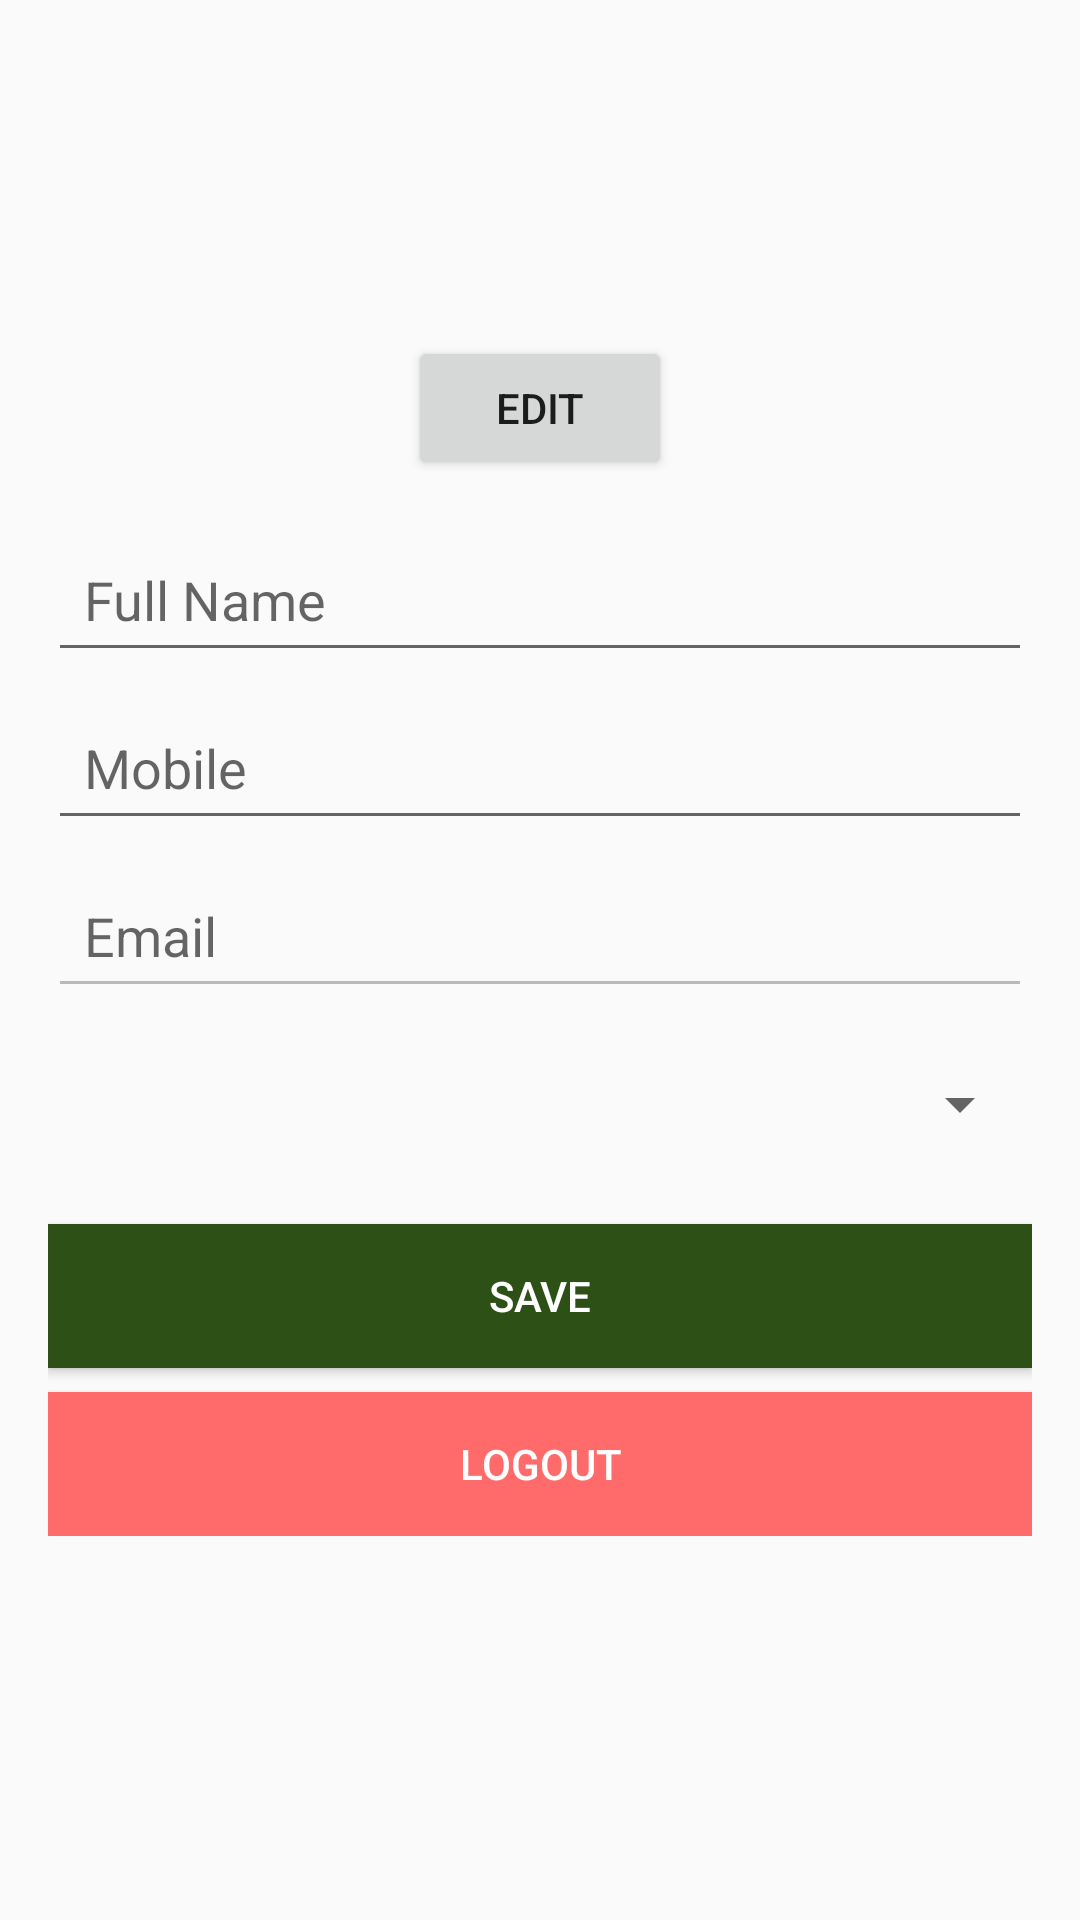

The Android layout XML behind this screen, and the referenced resources:
<!-- AndroidManifest.xml: application theme Theme.Soil_testing -->
<!-- res/layout/fragment_profile.xml -->
<?xml version="1.0" encoding="utf-8"?>
<ScrollView xmlns:android="http://schemas.android.com/apk/res/android"
    android:layout_width="match_parent"
    android:layout_height="match_parent">

    <LinearLayout
        android:layout_width="match_parent"
        android:layout_height="wrap_content"
        android:orientation="vertical"
        android:padding="16dp">

        <ImageView
            android:id="@+id/user_avatar"
            android:layout_width="80dp"
            android:layout_height="80dp"
            android:src="@drawable/ic_launcher_background"
            android:layout_gravity="center_horizontal"
            android:layout_marginBottom="16dp" />

        <Button
            android:id="@+id/edit_button"
            android:layout_width="wrap_content"
            android:layout_height="wrap_content"
            android:text="Edit"
            android:layout_gravity="center_horizontal"
            android:layout_marginBottom="16dp" />

        <EditText
            android:id="@+id/name_input"
            android:layout_width="match_parent"
            android:layout_height="48dp"
            android:hint="Full Name"
            android:padding="12dp"
            android:layout_marginBottom="8dp" />

        <EditText
            android:id="@+id/mobile_input"
            android:layout_width="match_parent"
            android:layout_height="48dp"
            android:hint="Mobile"
            android:inputType="phone"
            android:padding="12dp"
            android:layout_marginBottom="8dp" />

        <EditText
            android:id="@+id/email_input"
            android:layout_width="match_parent"
            android:layout_height="48dp"
            android:hint="Email"
            android:inputType="textEmailAddress"
            android:padding="12dp"
            android:layout_marginBottom="8dp"
            android:enabled="false" />

        <Spinner
            android:id="@+id/gender_spinner"
            android:layout_width="match_parent"
            android:layout_height="48dp"
            android:layout_marginBottom="16dp" />

        <Button
            android:id="@+id/save_button"
            android:layout_width="match_parent"
            android:layout_height="48dp"
            android:text="Save"
            android:background="@color/primary_green"
            android:textColor="@color/bg_white"
            android:layout_marginBottom="8dp" />

        <Button
            android:id="@+id/logout_button"
            android:layout_width="match_parent"
            android:layout_height="48dp"
            android:text="Logout"
            android:background="@color/status_low"
            android:textColor="@color/bg_white" />

    </LinearLayout>

</ScrollView>
<!-- resources referenced by this layout -->
<resources>
  <color name="bg_white">#FFFFFF</color>
  <color name="primary_green">#2D5016</color>
  <color name="status_low">#FF6B6B</color>
  <style name="Theme.Soil_testing" parent="android:Theme.Material.Light.NoActionBar" />
</resources>
